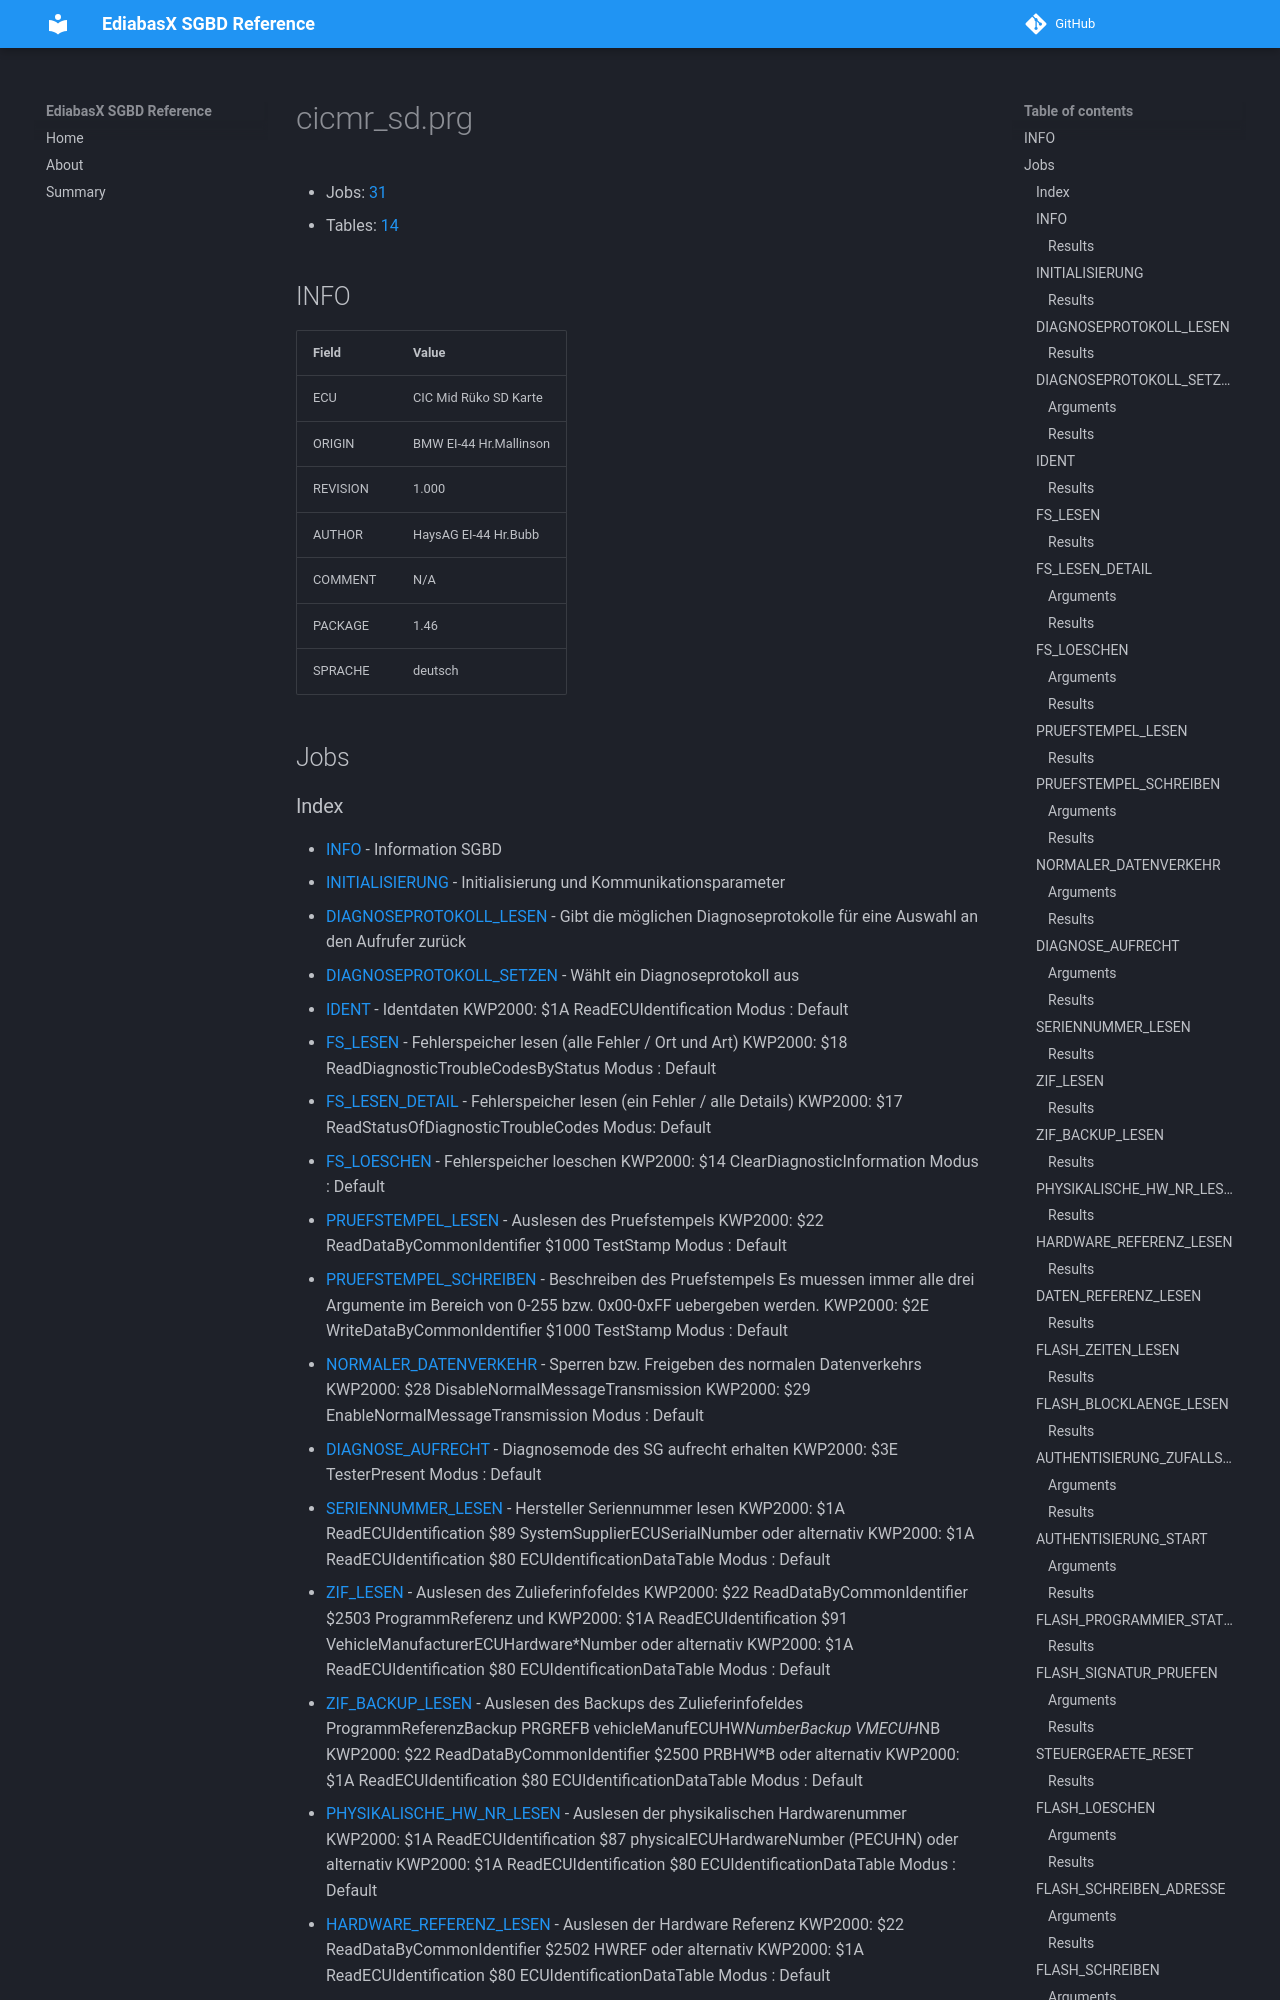

repository: emdzej/ediabasx-docs-sgbd · page: sgbd/cicmr_sd/index.html · generator: mkdocs

# cicmr_sd.prg

- Jobs: [31](#jobs)
- Tables: [14](#tables)

## INFO

| Field | Value |
| --- | --- |
| ECU | CIC Mid Rüko SD Karte |
| ORIGIN | BMW EI-44 Hr.Mallinson |
| REVISION | 1.000 |
| AUTHOR | HaysAG EI-44 Hr.Bubb |
| COMMENT | N/A |
| PACKAGE | 1.46 |
| SPRACHE | deutsch |

## Jobs
